Photos from the image-classification dataset "dataset" in the GitHub repository AicoSchreurs/street-type-classification-yolov8. Its 3 classes are: fietsstraat, rural road, snelweg.

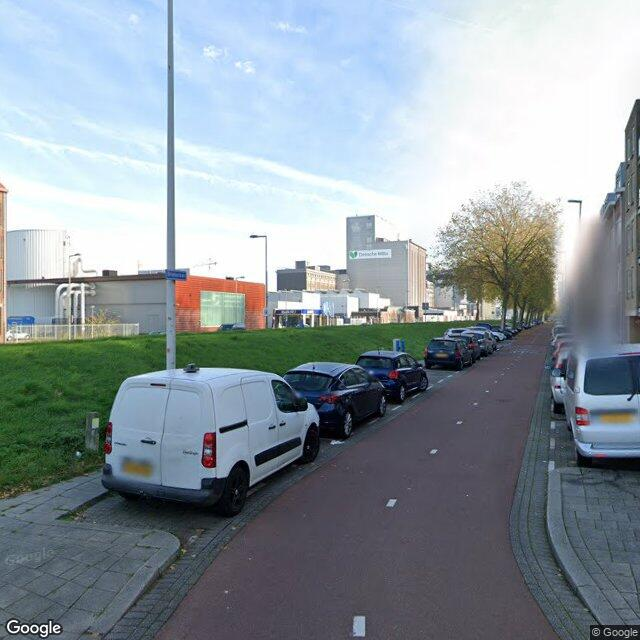
Label: fietsstraat

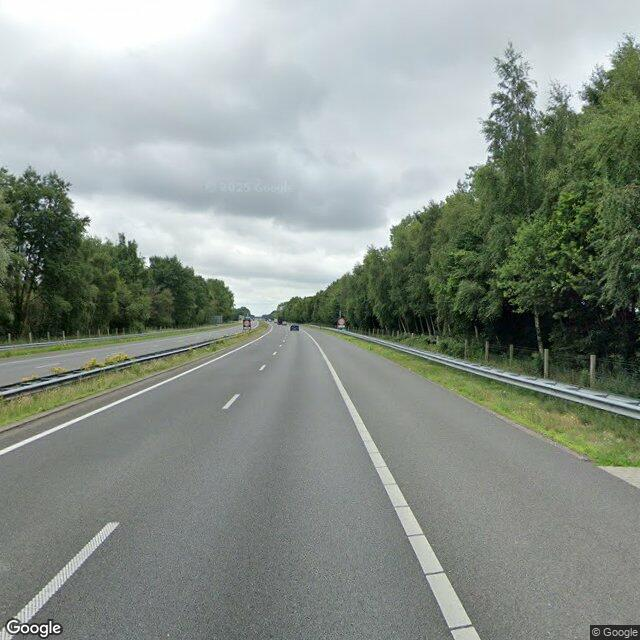
Label: snelweg

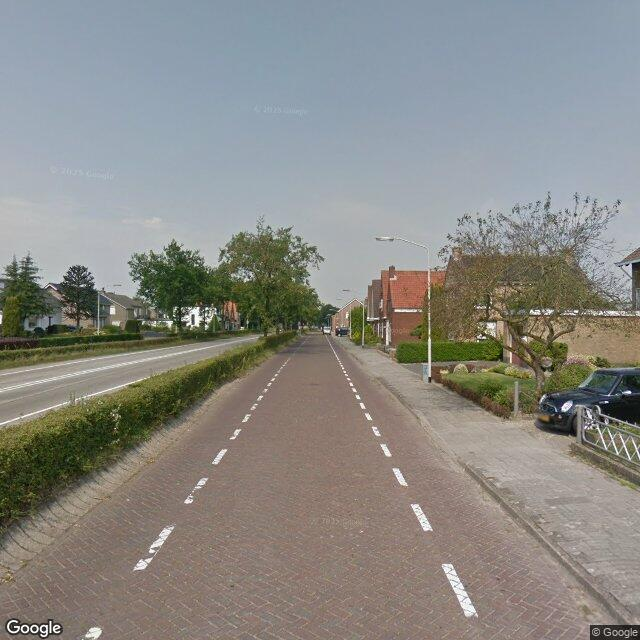
Label: fietsstraat

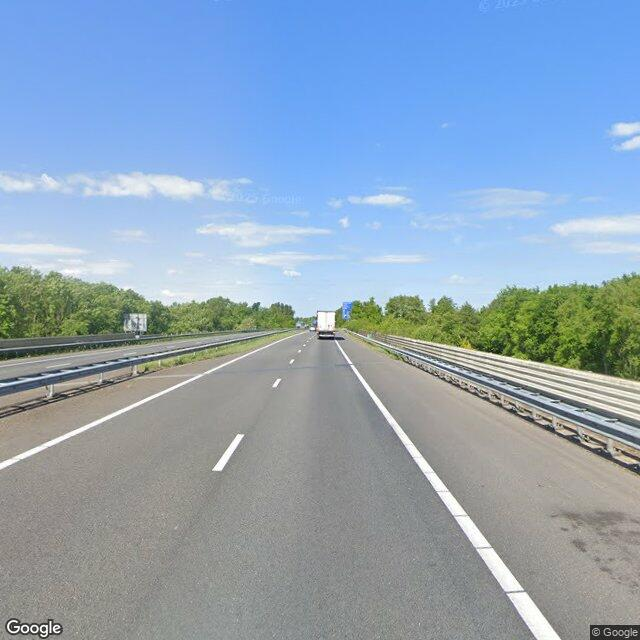
Label: snelweg

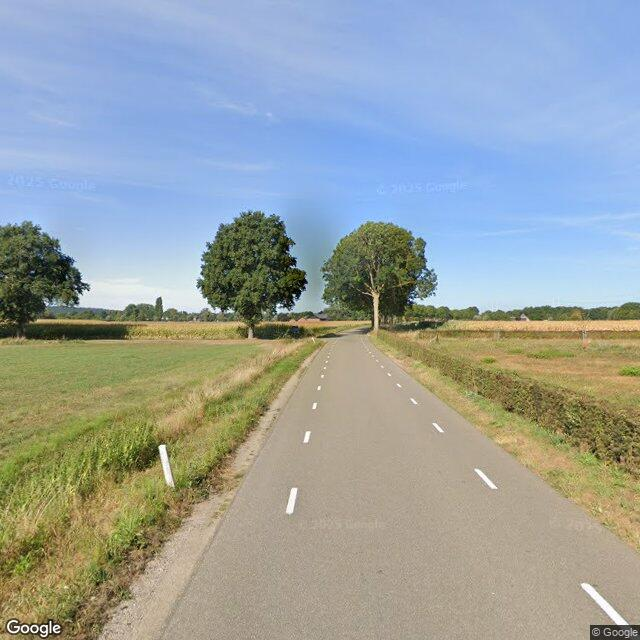
Label: rural road

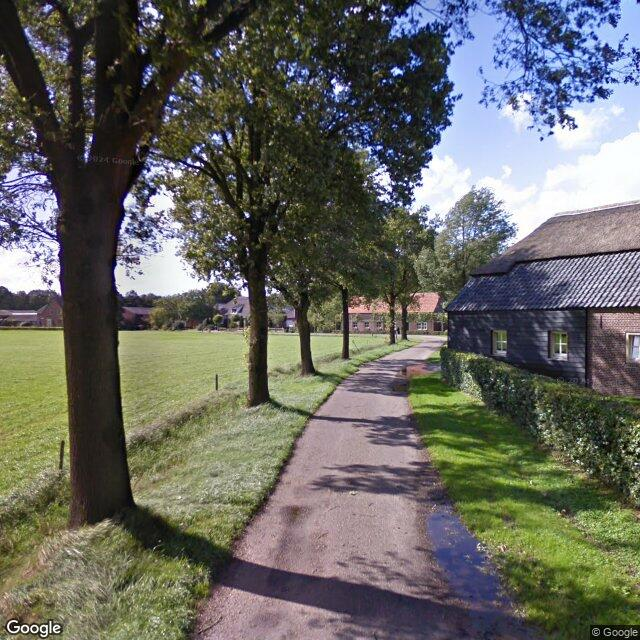
Label: rural road
